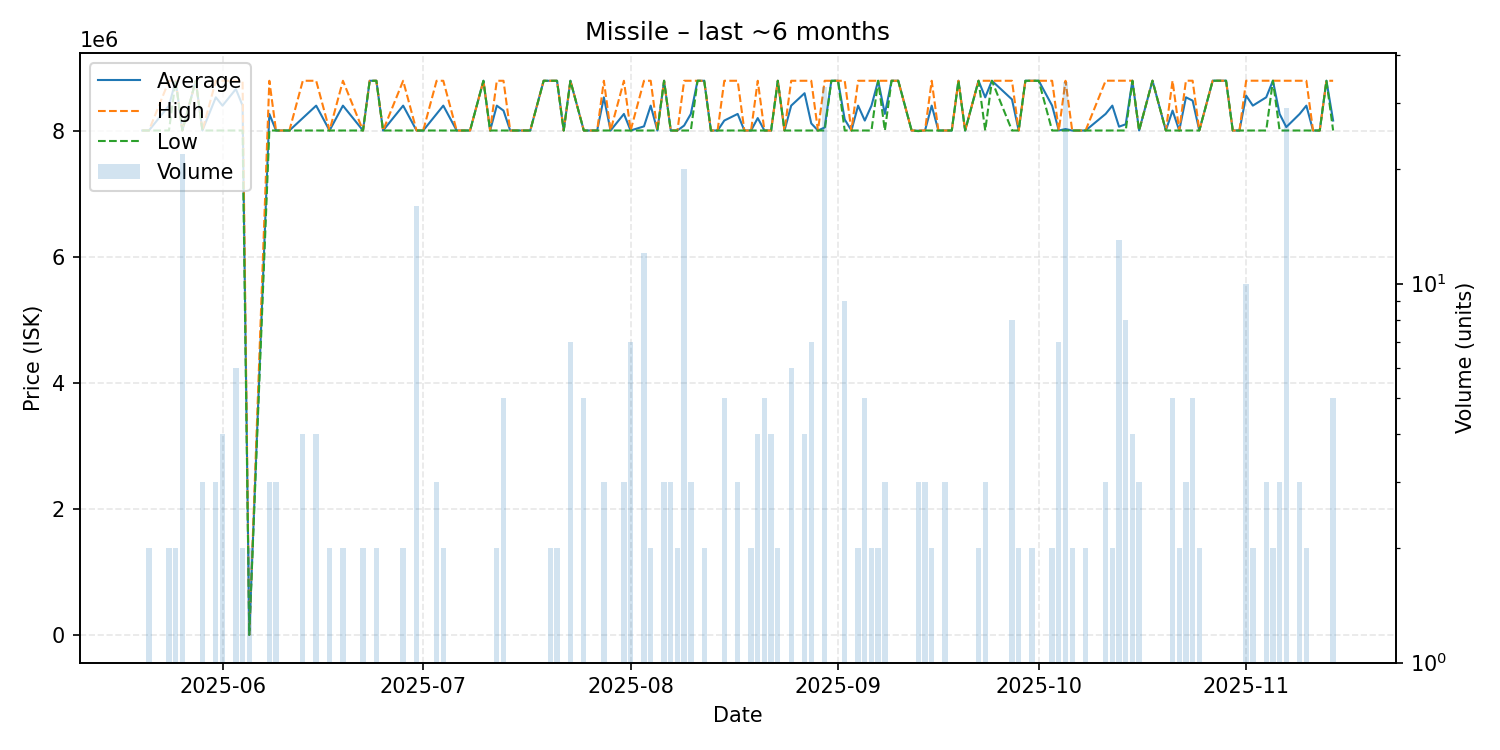

Values plotted in this chart, from the file beside it:
date, average, highest, lowest, order_count, volume
2025-05-20, 8010000, 8010000, 8010000, 1, 1
2025-05-21, 8010000, 8010000, 8010000, 2, 2
2025-05-24, 8404500, 8799000, 8010000, 2, 2
2025-05-25, 8799000, 8799000, 8799000, 2, 2
2025-05-26, 8010000, 8010000, 8010000, 9, 22
2025-05-28, 8799000, 8799000, 8799000, 1, 1
2025-05-29, 8010000, 8010000, 8010000, 1, 3
2025-05-31, 8536000, 8799000, 8010000, 2, 3
2025-06-01, 8404500, 8799000, 8010000, 4, 4
2025-06-03, 8667500, 8799000, 8010000, 2, 6
2025-06-04, 8404500, 8799000, 8010000, 2, 2
2025-06-05, 9001, 9001, 9001, 1, 2
2025-06-08, 8273000, 8799000, 8010000, 3, 3
2025-06-09, 8010000, 8010000, 8010000, 2, 3
2025-06-11, 8010000, 8010000, 8010000, 1, 1
2025-06-13, 8207250, 8799000, 8010000, 4, 4
2025-06-15, 8404500, 8799000, 8010000, 4, 4
2025-06-17, 8010000, 8010000, 8010000, 1, 2
2025-06-19, 8404500, 8799000, 8010000, 2, 2
2025-06-22, 8010000, 8010000, 8010000, 2, 2
2025-06-23, 8799000, 8799000, 8799000, 1, 1
2025-06-24, 8799000, 8799000, 8799000, 2, 2
2025-06-25, 8010000, 8010000, 8010000, 1, 1
2025-06-28, 8404500, 8799000, 8010000, 2, 2
2025-06-30, 8010000, 8010000, 8010000, 6, 16
2025-07-01, 8010000, 8010000, 8010000, 1, 1
2025-07-03, 8273000, 8799000, 8010000, 3, 3
2025-07-04, 8404500, 8799000, 8010000, 2, 2
2025-07-06, 8010000, 8010000, 8010000, 1, 1
2025-07-08, 8010000, 8010000, 8010000, 1, 1
2025-07-10, 8799000, 8799000, 8799000, 1, 1
2025-07-11, 8010000, 8010000, 8010000, 1, 1
2025-07-12, 8404500, 8799000, 8010000, 2, 2
2025-07-13, 8325600, 8799000, 8010000, 3, 5
2025-07-14, 8010000, 8010000, 8010000, 1, 1
2025-07-17, 8010000, 8010000, 8010000, 1, 1
2025-07-19, 8799000, 8799000, 8799000, 1, 1
2025-07-20, 8799000, 8799000, 8799000, 2, 2
2025-07-21, 8799000, 8799000, 8799000, 2, 2
2025-07-22, 8010000, 8010000, 8010000, 1, 1
2025-07-23, 8799000, 8799000, 8799000, 2, 7
2025-07-25, 8010000, 8010000, 8010000, 3, 5
2025-07-26, 8010000, 8010000, 8010000, 1, 1
2025-07-27, 8010000, 8010000, 8010000, 1, 1
2025-07-28, 8536000, 8799000, 8010000, 3, 3
2025-07-29, 8010000, 8010000, 8010000, 1, 1
2025-07-31, 8273000, 8799000, 8010000, 2, 3
2025-08-01, 8010000, 8010000, 8010000, 3, 7
2025-08-03, 8075750, 8799000, 8010000, 8, 12
2025-08-04, 8404500, 8799000, 8010000, 2, 2
2025-08-05, 8010000, 8010000, 8010000, 1, 1
2025-08-06, 8799000, 8799000, 8799000, 3, 3
2025-08-07, 8010000, 8010000, 8010000, 2, 3
2025-08-08, 8010000, 8010000, 8010000, 1, 2
2025-08-09, 8088900, 8799000, 8010000, 8, 20
2025-08-10, 8273000, 8799000, 8010000, 2, 3
2025-08-11, 8799000, 8799000, 8799000, 1, 1
2025-08-12, 8799000, 8799000, 8799000, 2, 2
2025-08-13, 8010000, 8010000, 8010000, 1, 1
2025-08-14, 8010000, 8010000, 8010000, 1, 1
... 78 more rows
